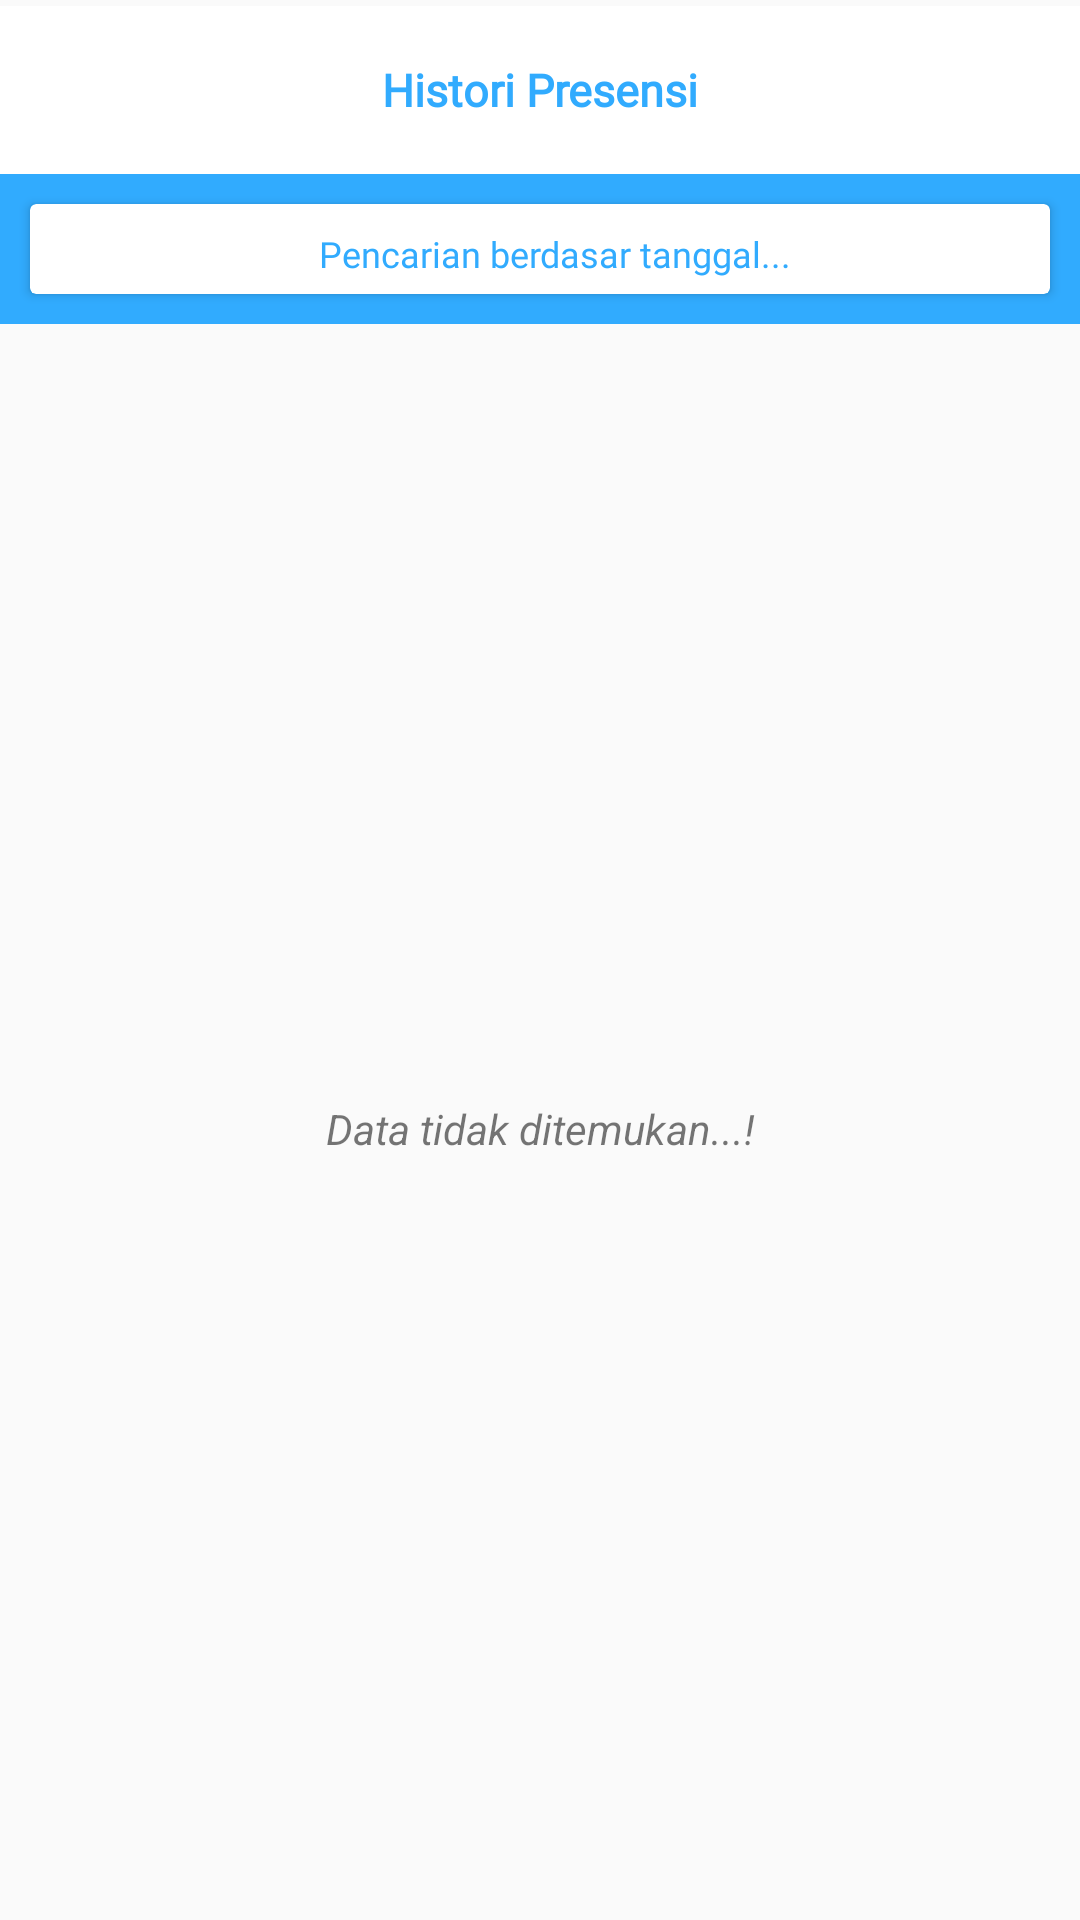

Write the Android layout XML for this screen, with the resource values it uses.
<!-- AndroidManifest.xml: application theme AppTheme -->
<!-- res/layout/tampil_histori.xml -->
<?xml version="1.0" encoding="utf-8"?>
<androidx.coordinatorlayout.widget.CoordinatorLayout xmlns:android="http://schemas.android.com/apk/res/android"
    xmlns:app="http://schemas.android.com/apk/res-auto"
    xmlns:tools="http://schemas.android.com/tools"
    android:id="@+id/activity_main"
    android:layout_width="match_parent"
    android:layout_height="match_parent">
    <RelativeLayout
        android:id="@+id/container"
        android:layout_width="match_parent"
        android:layout_height="match_parent">
        <RelativeLayout
            android:id="@+id/header"
            android:layout_width="match_parent"
            android:layout_height="110dp"
            android:layout_alignParentTop="true"
            android:gravity="center">
            <LinearLayout
                android:id="@+id/atas"
                android:layout_width="match_parent"
                android:layout_height="wrap_content"
                android:background="@color/colorPrimary"
                android:orientation="vertical">
                <LinearLayout
                    android:layout_gravity="top"
                    android:textColor="@color/colorWhite"
                    android:layout_width="match_parent"
                    android:layout_height="wrap_content"
                    android:gravity="center"
                    android:orientation="vertical">
                    <com.google.android.material.appbar.AppBarLayout
                        android:id="@+id/appBarLayout"
                        android:layout_width="match_parent"
                        android:layout_height="wrap_content"
                        android:theme="@style/AppTheme.PopupOverlay"
                        app:layout_constraintTop_toTopOf="parent">
                        <androidx.appcompat.widget.Toolbar
                            android:id="@+id/toolbar"
                            android:layout_width="match_parent"
                            android:layout_height="?attr/actionBarSize"
                            android:background="@color/colorWhite"
                            app:popupTheme="@style/AppTheme.PopupOverlay">
                            <TextView
                                android:textSize="15sp"
                                android:fontFamily="@font/poppins"
                                android:id="@+id/tvTitle"
                                android:layout_width="wrap_content"
                                android:layout_height="wrap_content"
                                android:layout_gravity="center"
                                android:text="@string/histori"
                                android:textColor="@color/colorPrimaryDark"
                                style="@style/TextAppearance.AppCompat.Widget.ActionBar.Title"
                                android:textStyle="bold" />
                        </androidx.appcompat.widget.Toolbar>
                    </com.google.android.material.appbar.AppBarLayout>
                    <androidx.cardview.widget.CardView
                        android:id="@+id/linear"
                        android:layout_width="match_parent"
                        android:layout_height="30dp"
                        android:layout_marginLeft="10dp"
                        android:layout_marginTop="10dp"
                        android:layout_marginRight="10dp"
                        android:layout_marginBottom="10dp"
                        android:elevation="4dp"
                        android:orientation="vertical"
                        tools:targetApi="lollipop">
                        <LinearLayout
                            android:layout_width="match_parent"
                            android:layout_height="wrap_content"
                            android:gravity="center"
                            android:orientation="horizontal">
                            <EditText
                                android:fontFamily="@font/poppins"
                                android:id="@+id/pencarian"
                                android:layout_width="0dp"
                                android:layout_height="60dp"
                                android:layout_marginStart="10dp"
                                android:layout_weight="1"
                                android:cursorVisible="false"
                                android:gravity="center"
                                android:imeOptions="actionSearch"
                                android:inputType="text"
                                android:hint="@string/pencarian_berdasar_tanggal"
                                android:textColor="@color/colorPrimary"
                                android:textColorHint="@color/colorPrimary"
                                android:textSize="12sp" />
                        </LinearLayout>
                    </androidx.cardview.widget.CardView>
                </LinearLayout>
            </LinearLayout>
        </RelativeLayout>
        <RelativeLayout
            android:id="@+id/relativeLayout2"
            android:layout_width="fill_parent"
            android:layout_height="fill_parent"
            android:layout_below="@id/header"
            android:gravity="center">
            <androidx.recyclerview.widget.RecyclerView
                android:id="@+id/recyclerviewTemp"
                android:layout_width="match_parent"
                android:layout_height="match_parent"
                android:layout_centerHorizontal="true"
                android:layout_centerVertical="true"
                android:layout_marginTop="5dp"
                tools:listitem="@layout/list_histori"/>
            <TextView
                android:id="@+id/kosong"
                android:layout_width="match_parent"
                android:layout_height="match_parent"
                android:layout_alignParentStart="true"
                android:layout_alignParentTop="true"
                android:gravity="center"
                android:text="@string/data_tidak_ditemukan"
                android:textStyle="italic" />
        </RelativeLayout>
    </RelativeLayout>
</androidx.coordinatorlayout.widget.CoordinatorLayout>
<!-- res/layout/list_histori.xml (included above) -->
<?xml version="1.0" encoding="utf-8"?>
<RelativeLayout
    android:layout_marginBottom="5dp"
    android:background="#F8EEE1"
    android:id="@+id/background"
    android:layout_width="match_parent"
    android:layout_height="wrap_content"
    xmlns:android="http://schemas.android.com/apk/res/android">
    <TextView
        android:fontFamily="@font/poppins"
        android:textColor="#202020"
        android:textSize="14sp"
        android:textStyle="bold"
        android:id="@+id/tgl"
        android:layout_width="wrap_content"
        android:layout_height="wrap_content"
        android:layout_alignParentStart="true"
        android:layout_alignParentTop="true"
        android:layout_marginStart="13dp"
        android:layout_marginTop="12dp"
        android:text="@string/tanggal" />
    <TextView
        android:fontFamily="@font/poppins"
        android:textColor="#202020"
        android:textSize="11sp"
        android:id="@+id/jam"
        android:layout_width="match_parent"
        android:layout_height="wrap_content"
        android:layout_alignStart="@+id/tgl"
        android:layout_below="@+id/tgl"
        android:text="@string/jam" />
    <TextView
        android:fontFamily="@font/poppins"
        android:layout_marginBottom="15dp"
        android:textColor="#202020"
        android:textSize="11sp"
        android:id="@+id/tipe"
        android:layout_width="match_parent"
        android:layout_height="wrap_content"
        android:layout_alignStart="@+id/jam"
        android:layout_below="@+id/jam"
        android:text="@string/tipe" />
</RelativeLayout>
<!-- resources referenced by this layout -->
<resources>
  <color name="colorPrimary">#31abfe</color>
  <color name="colorPrimaryDark">#31abfe</color>
  <color name="colorWhite">#fff</color>
  <string name="data_tidak_ditemukan">Data tidak ditemukan...!</string>
  <string name="histori">Histori Presensi</string>
  <string name="jam">Jam</string>
  <string name="pencarian_berdasar_tanggal">Pencarian berdasar tanggal...</string>
  <string name="tanggal">Tanggal</string>
  <string name="tipe">Tipe</string>
  <style name="AppTheme.PopupOverlay" parent="ThemeOverlay.AppCompat.Light">
          <item name="android:textColorSecondary">@color/colorPrimaryDark</item>
      </style>
  <style name="AppTheme" parent="Theme.AppCompat.Light.DarkActionBar">
          
          <item name="colorPrimary">@color/colorPrimary</item>
          <item name="colorPrimaryDark">@color/colorPrimaryDark</item>
          <item name="colorAccent">@color/colorAccent</item>
      </style>
  <color name="colorAccent">#31abfe</color>
</resources>
